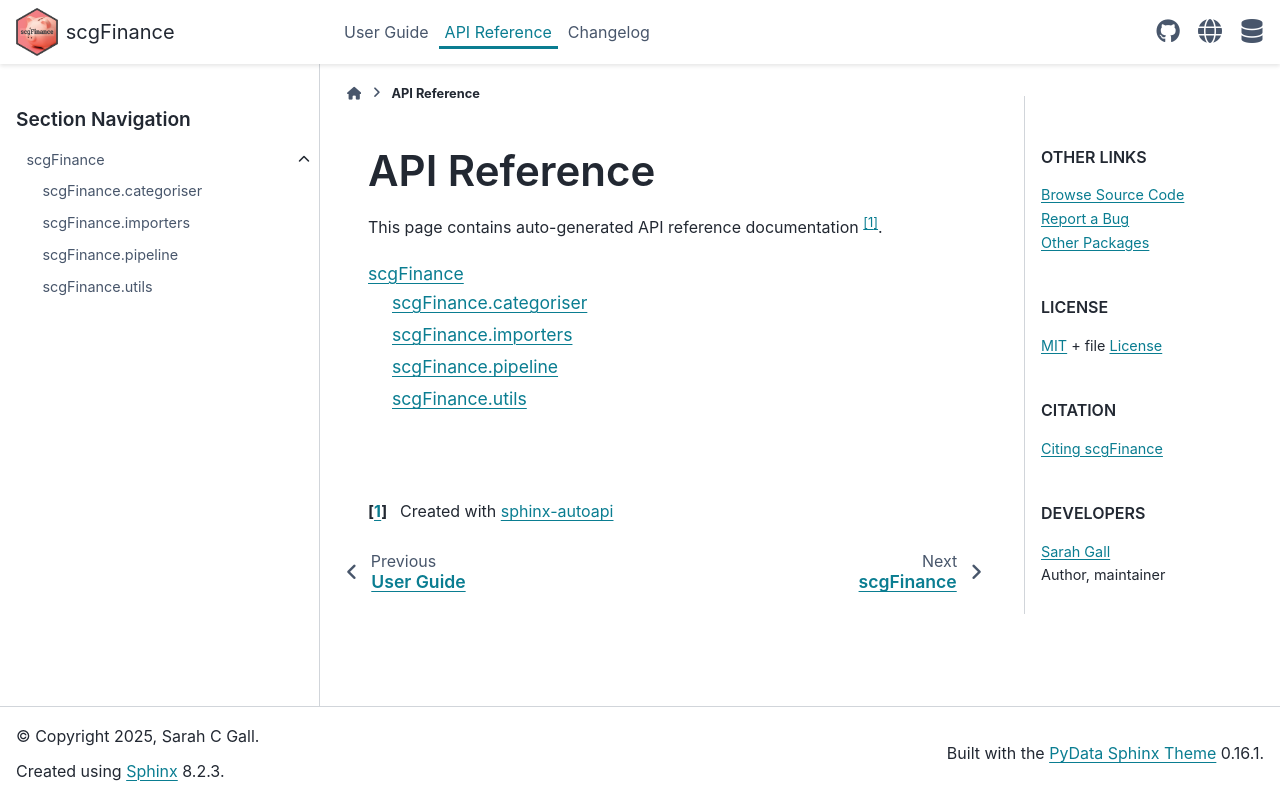

repository: sarahcgallLtd/scgFinance · page: api.html · generator: sphinx

API Reference
=============

This page contains auto-generated API reference documentation [#f1]_.

.. toctree::
   :titlesonly:

   /api/scgFinance/index

|
|

.. [#f1] Created with `sphinx-autoapi <https://github.com/readthedocs/sphinx-autoapi>`_
